Run: headless pygame with SDL's dummy video driver; simulated clock (each Clock.tick advances the game by its frame time, no real sleeping); random seed 0; keys injected as events and as key.get_pressed() state; no mouse input.
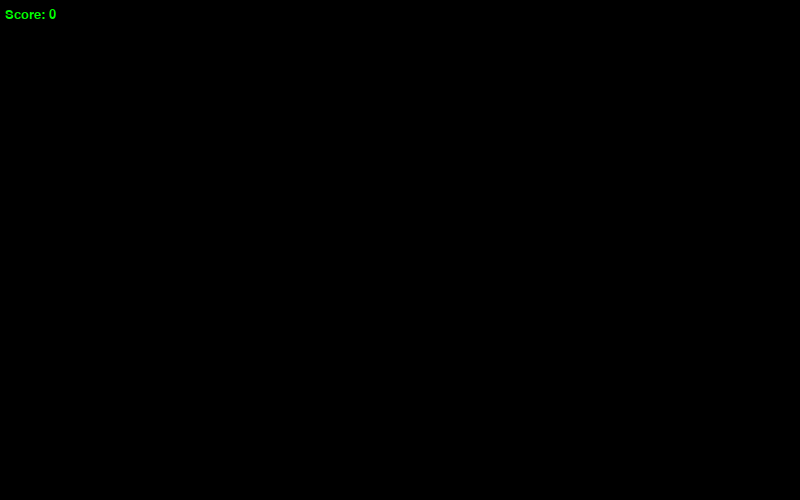
Frame 1 of 4 · flips 1–60 · no input
Frame 2 of 4 · flips 61–180 · tapped SPACE, RETURN · held RIGHT (→), D · screen unchanged from frame 1, image omitted
Frame 3 of 4 · flips 181–300 · held DOWN (↓), S · screen unchanged from frame 2, image omitted
Frame 4 of 4 · flips 301–420 · held LEFT (←), A, UP (↑), W · screen unchanged from frame 3, image omitted

The pygame program that drew these frames:

# Written by: Chakriya Sou
# Created: 10/3/2024 3p
# Score feature
# Description: Based on time survived. The longer the game continues 
# the score increases and is displayed. 

# Tester: Copy this file to your folder so you can play around with the 
# numbers to help you test and record data

import pygame
import sys
from pygame.locals import *

pygame.init()

SCREEN_WIDTH = 800
SCREEN_HEIGHT = 500
REG_SCORE = 59 
BONUS_SCORE = 1000

score: int = 0
minute: int = 1000 * 60
second: int = 1000
fSizeScore = int(SCREEN_HEIGHT // 25)
fColor = (0, 255, 0) # Green
scoreXPos = SCREEN_HEIGHT * .01
scoreYPos = SCREEN_WIDTH * .01

window = pygame.display.set_mode((SCREEN_WIDTH,SCREEN_HEIGHT))

# Timer (one minute)
timerMin = pygame.event.custom_type()
pygame.time.set_timer(timerMin, minute)

# Timer (one second)
timerSec = pygame.event.custom_type()
pygame.time.set_timer(timerSec, second)

# Written by: Aiden Carter
# Function name: display_text 
# Description: Helper function to display text on the screen
def display_text(displaysurface,text, style, size, color, x, y):
        """Helper function to display text on the screen"""
        font = pygame.font.SysFont(style, size)
        textImg = font.render(text, True, color)
        displaysurface.blit(textImg, (x, y))

while True: 

    for event in pygame.event.get():
        if event.type == QUIT:
            pygame.quit()
            sys.exit()
        if event.type == timerSec:
            score += REG_SCORE
        if event.type == timerMin:
            score += BONUS_SCORE
          
    window.fill((0, 0, 0,))

    display_text(window, 'Score: ' + str(score),'Cooperplate Gothic Bold', 
                                fSizeScore, fColor, scoreXPos, scoreYPos)
    pygame.display.update()
